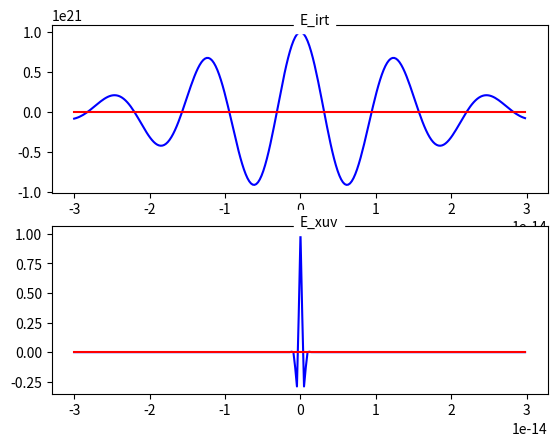
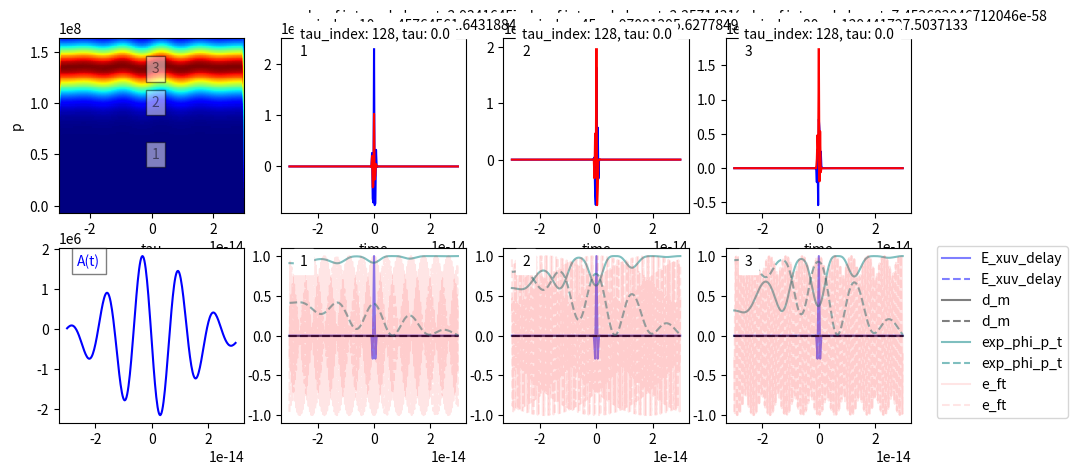

Write the Python code that produced these figures, in order.
import numpy as np
import matplotlib.pyplot as plt
from scipy.linalg import toeplitz





def plot_location(tau_index, p_index, axis_t, axis_p, number, product, terms, tau, p):

    axis_t[0][number].plot(t, np.real(product[p_index, tau_index, :]), color='blue')
    axis_t[0][number].plot(t, np.imag(product[p_index, tau_index, :]), color='red')
    axis_t[0][number].set_xlabel('time')
    integral_time = dt * np.sum(product[p_index, tau_index, :])
    integral_time = np.abs(integral_time)
    axis_t[0][number].text(0.1, 1.1, 'abs of integral along t: {}'.format(integral_time),
               transform=axis_t[0][number].transAxes, backgroundcolor='white')
    axis_t[0][number].text(0.1, 1.05, 'p_index: {}, p: {}'.format(p_index, p[p_index]),
               transform=axis_t[0][number].transAxes, backgroundcolor='white')
    axis_t[0][number].text(0.1, 1.0, 'tau_index: {}, tau: {}'.format(tau_index, tau[tau_index]),
               transform=axis_t[0][number].transAxes, backgroundcolor='white')

    axis_t[0][number].text(0.1, 0.9, number,
               transform=axis_t[0][number].transAxes, backgroundcolor='white')

    text = axis_p.text(tau[tau_index], p[p_index], number, backgroundcolor='white', alpha=0.5)
    text.set_bbox(dict(facecolor='white', alpha=0.5, edgecolor='black'))

    axis_t[1][number].plot(t, np.real(terms['E_xuv_delay'][p_index, tau_index, :]), label='E_xuv_delay',
                           color='blue', alpha=0.5)
    axis_t[1][number].plot(t, np.imag(terms['E_xuv_delay'][p_index, tau_index, :]), label='E_xuv_delay',
                           color='blue', alpha=0.5, linestyle='dashed')

    axis_t[1][number].plot(t, np.real(terms['d_m'][p_index, tau_index, :]), label='d_m',
                           color='black', alpha=0.5)
    axis_t[1][number].plot(t, np.imag(terms['d_m'][p_index, tau_index, :]), label='d_m',
                           color='black', alpha=0.5, linestyle='dashed')

    axis_t[1][number].plot(t, np.real(terms['exp_phi_p_t'][p_index, tau_index, :]), label='exp_phi_p_t',
                           color='teal', alpha=0.5)
    axis_t[1][number].plot(t, np.imag(terms['exp_phi_p_t'][p_index, tau_index, :]), label='exp_phi_p_t',
                           color='teal', alpha=0.5, linestyle='dashed')

    axis_t[1][number].plot(t, np.real(terms['e_ft'][p_index, tau_index, :]), label='e_ft',
                           color='red', alpha=0.1)
    axis_t[1][number].plot(t, np.imag(terms['e_ft'][p_index, tau_index, :]), label='e_ft',
                           color='red', alpha=0.1, linestyle='dashed')

    axis_t[1][number].text(0.1, 0.9, number,
               transform=axis_t[1][number].transAxes, backgroundcolor='white')

    if number == 3:
        axis_t[1][number].legend(bbox_to_anchor=(1.1, 1.05))


def plot_streaking_trace(t, E_irt, E_xuv, I_p, dt):

    # construct necessary variables for calculation
    N = len(t)
    df = 1/(N * dt)
    f = df * np.arange(-N/2, N/2)
    mid_index = int(len(f)/2)
    p = (4 * np.pi * f[mid_index:])**(0.5)
    tau = t[:]

    # construct mesh grid for tau, p, and t
    tau_m, p_m, t_m = np.meshgrid(tau, p, t)

    # construct matrix for IR pulse
    E_irt_m = np.ones_like(t_m) * E_irt.reshape(1, 1, -1)

    # construction of A_t
    A_t = -1*dt*np.cumsum(E_irt_m, 2)
    A_t_reverse_int = dt * np.flip(np.cumsum(np.flip(A_t, 2), 2), 2)
    A_t_reverse_int_square = dt * np.flip(np.cumsum(np.flip(A_t**2, 2), 2), 2)

    # construction of phi(p, t) term
    phi_p_t = p_m * A_t_reverse_int + 0.5 * A_t_reverse_int_square
    exp_phi_p_t = np.exp(-1j * phi_p_t)

    # construction of delayed XUV matrix
    E_padded = np.pad(E_xuv[::-1], (0, len(E_xuv) - 1), mode='constant')
    toeplitz_m = np.tril(toeplitz(E_padded, E_xuv))
    length_toepl, _ = np.shape(toeplitz_m)
    middle_index = int((length_toepl-1)/2)
    _, crop_span, _ = np.shape(tau_m)
    crop_side = int((crop_span)/2)
    toeplitz_cropped = toeplitz_m[middle_index-crop_side:middle_index+crop_side, :]
    p_length, _, _ = np.shape(p_m)
    E_xuv_delay = np.array([toeplitz_cropped, ] * p_length)

    # construction of dipole moment term d[p + A(t)]
    d_m_numerator = p_m + A_t
    d_m_denom = ((p_m + A_t)**2 + 2*I_p)**3
    d_m = d_m_numerator / d_m_denom

    # construction of fourier transform exponential e^(j(p^2/2 + I_p)t)
    e_ft = np.exp(1j * ((p_m**2)/2 + I_p) * t_m)

    # multiply all the terms together
    product = E_xuv_delay * d_m * exp_phi_p_t * e_ft

    # integrate the product
    integrated = dt * np.sum(product, 2)
    S = np.abs(integrated)**2

    # plot streaking trace
    fig, ax = plt.subplots(2, 4, figsize=(11, 5))
    ax[0][0].set_ylabel('p')
    ax[0][0].set_xlabel('tau')
    ax[0][0].pcolormesh(tau, p, S, cmap='jet')

    # for plotting individual terms
    terms = {'E_xuv_delay': E_xuv_delay, 'd_m': d_m, 'exp_phi_p_t': exp_phi_p_t, 'e_ft': e_ft}

    # plot visualization aids showing product along time axis before integration
    plot_location(tau_index=128, p_index=10, axis_t=ax, axis_p=ax[0][0], number=1, product=product, terms=terms, tau=tau, p=p)
    plot_location(tau_index=128, p_index=45, axis_t=ax, axis_p=ax[0][0], number=2, product=product, terms=terms, tau=tau, p=p)
    plot_location(tau_index=128, p_index=80, axis_t=ax, axis_p=ax[0][0], number=3, product=product, terms=terms, tau=tau, p=p)

    # plot A(t)
    ax[1][0].plot(t_m[0, 0, :], A_t[0, 0, :], color='blue')
    text = ax[1][0].text(0.1, 0.9, 'A(t)', transform=ax[1][0].transAxes, color='blue')
    text.set_bbox(dict(facecolor='white', alpha=0.5, edgecolor='black'))
    plt.show()




tmax = 30e-15
N = 256
dt = (2 * tmax) / N
t = dt * np.arange(-N/2, N/2, 1)

#define IR pulse
width_ir = 20e-15
w0_ir = 5e14
E_irt = 1e21 * np.real(np.exp(-t**2/width_ir**2)*np.exp(1j * w0_ir * t))

#define xuv pulse
width_xuv = 0.5e-15
w0_xuv = 5e15
E_xuv = 1 * np.real(np.exp(-t**2/width_xuv**2)*np.exp(1j * w0_xuv * t))

fig, ax = plt.subplots(2, 1)
ax[0].plot(t, np.real(E_irt), color='blue')
ax[0].plot(t, np.imag(E_irt), color='red')
ax[0].text(0.5, 1, 'E_irt', transform=ax[0].transAxes, backgroundcolor='white')
ax[1].plot(t, np.real(E_xuv), color='blue')
ax[1].plot(t, np.imag(E_xuv), color='red')
ax[1].text(0.5, 1, 'E_xuv', transform=ax[1].transAxes, backgroundcolor='white')

I_p = 12e15

plot_streaking_trace(t, E_irt, E_xuv, I_p, dt)

plt.show()
